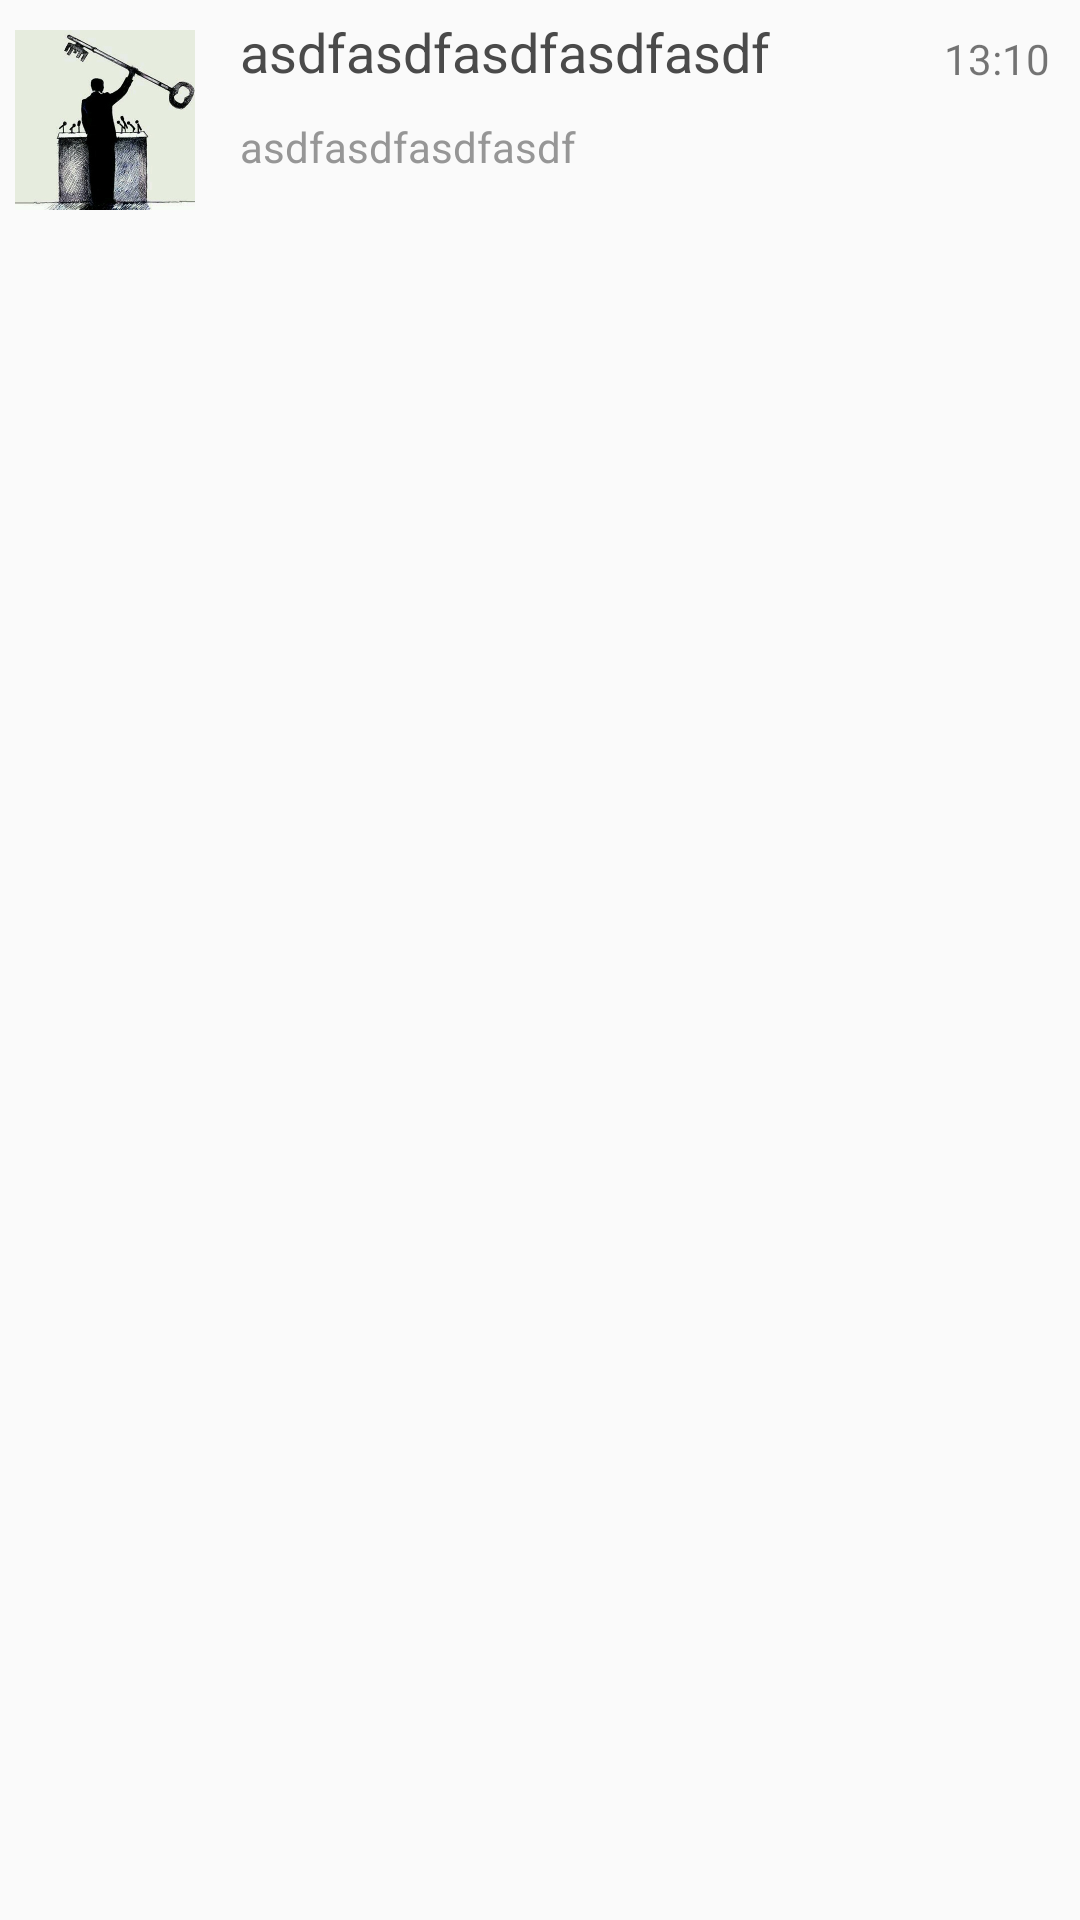

Android layout source for this screen:
<!-- AndroidManifest.xml: application theme AppTheme -->
<!-- res/layout/chat_list.xml -->
<?xml version="1.0" encoding="utf-8"?>
<RelativeLayout xmlns:android="http://schemas.android.com/apk/res/android"
                android:layout_width="match_parent"
                android:layout_height="match_parent">

    <FrameLayout
        android:layout_width="wrap_content"
        android:layout_height="wrap_content">
        <RelativeLayout
            android:layout_width="match_parent"
            android:layout_height="match_parent">

            <ImageView
                android:id="@+id/avatar"
                android:layout_width="60dp"
                android:layout_height="60dp"
                android:layout_marginBottom="5dp"
                android:layout_marginLeft="5dp"
                android:layout_marginTop="10dp"
                android:src="@drawable/r"
                />

            <TextView
                android:id="@+id/team_name"
                android:layout_marginTop="5dp"
                android:layout_width="wrap_content"
                android:layout_height="wrap_content"
                android:layout_marginLeft="80dp"
                android:ellipsize="end"
                android:singleLine="true"
                android:text="asdfasdfasdfasdfasdf"
                android:textAppearance="?android:attr/textAppearanceMedium"
                android:textColor="#4A4A4A"/>

            <TextView
                android:id="@+id/team_content"
                android:layout_width="wrap_content"
                android:layout_height="wrap_content"
                android:layout_below="@id/team_name"
                android:layout_marginLeft="80dp"
                android:layout_marginRight="20dp"
                android:layout_marginTop="10dp"
                android:ellipsize="end"
                android:singleLine="true"
                android:text="asdfasdfasdfasdf"
                android:textAppearance="?android:attr/textAppearanceSmall"
                android:textColor="#969696"/>

            <TextView
                android:id="@+id/time"
                android:text="13:10"
                android:layout_width="wrap_content"
                android:layout_height="wrap_content"
                android:layout_alignParentEnd="true"
                android:layout_alignParentRight="true"
                android:layout_marginRight="10dp"
                android:layout_marginTop="10dp"
                />
        </RelativeLayout>
        <View
            android:id="@+id/v_dot0"
            android:layout_width="10dp"
            android:layout_height="10dp"
            android:layout_marginLeft="58dp"
            android:layout_marginTop="9dp"
            android:background="@drawable/dot_normal"
            />
    </FrameLayout>

</RelativeLayout>
<!-- resources referenced by this layout -->
<resources>
  <!-- drawable r: jpg bitmap (drawable, 56139 bytes) -->
  <style name="AppTheme" parent="Theme.AppCompat.Light.DarkActionBar">
          
      </style>
</resources>
